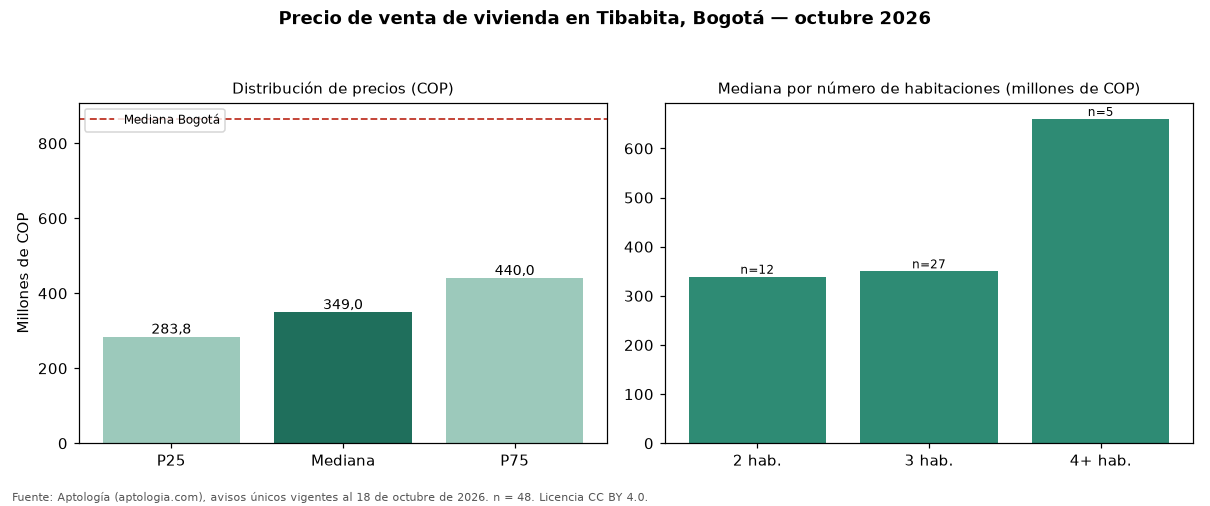

Source data for this figure (header and first rows):
seccion, metrica, valor_cop, n
precio, p25, 283750000, 48
precio, mediana, 349000000, 48
precio, p75, 440000000, 48
cop_por_m2, p25, 5069066, 48
cop_por_m2, mediana, 5626799, 48
cop_por_m2, p75, 6560734, 48
area, area_mediana_m2, 62.6, 48
habitaciones, 1, 220000000, 4
habitaciones, 2, 339000000, 12
habitaciones, 3, 350000000, 27
habitaciones, 4+, 660000000, 5
administracion, mediana, 354000, 39
estrato, moda, 3, 
parqueadero, porcentaje_con_parqueadero, 72.9, 48
ciudad, mediana_ciudad, 865000000, 54235
ciudad, mediana_cop_por_m2_ciudad, 6557377, 54235
